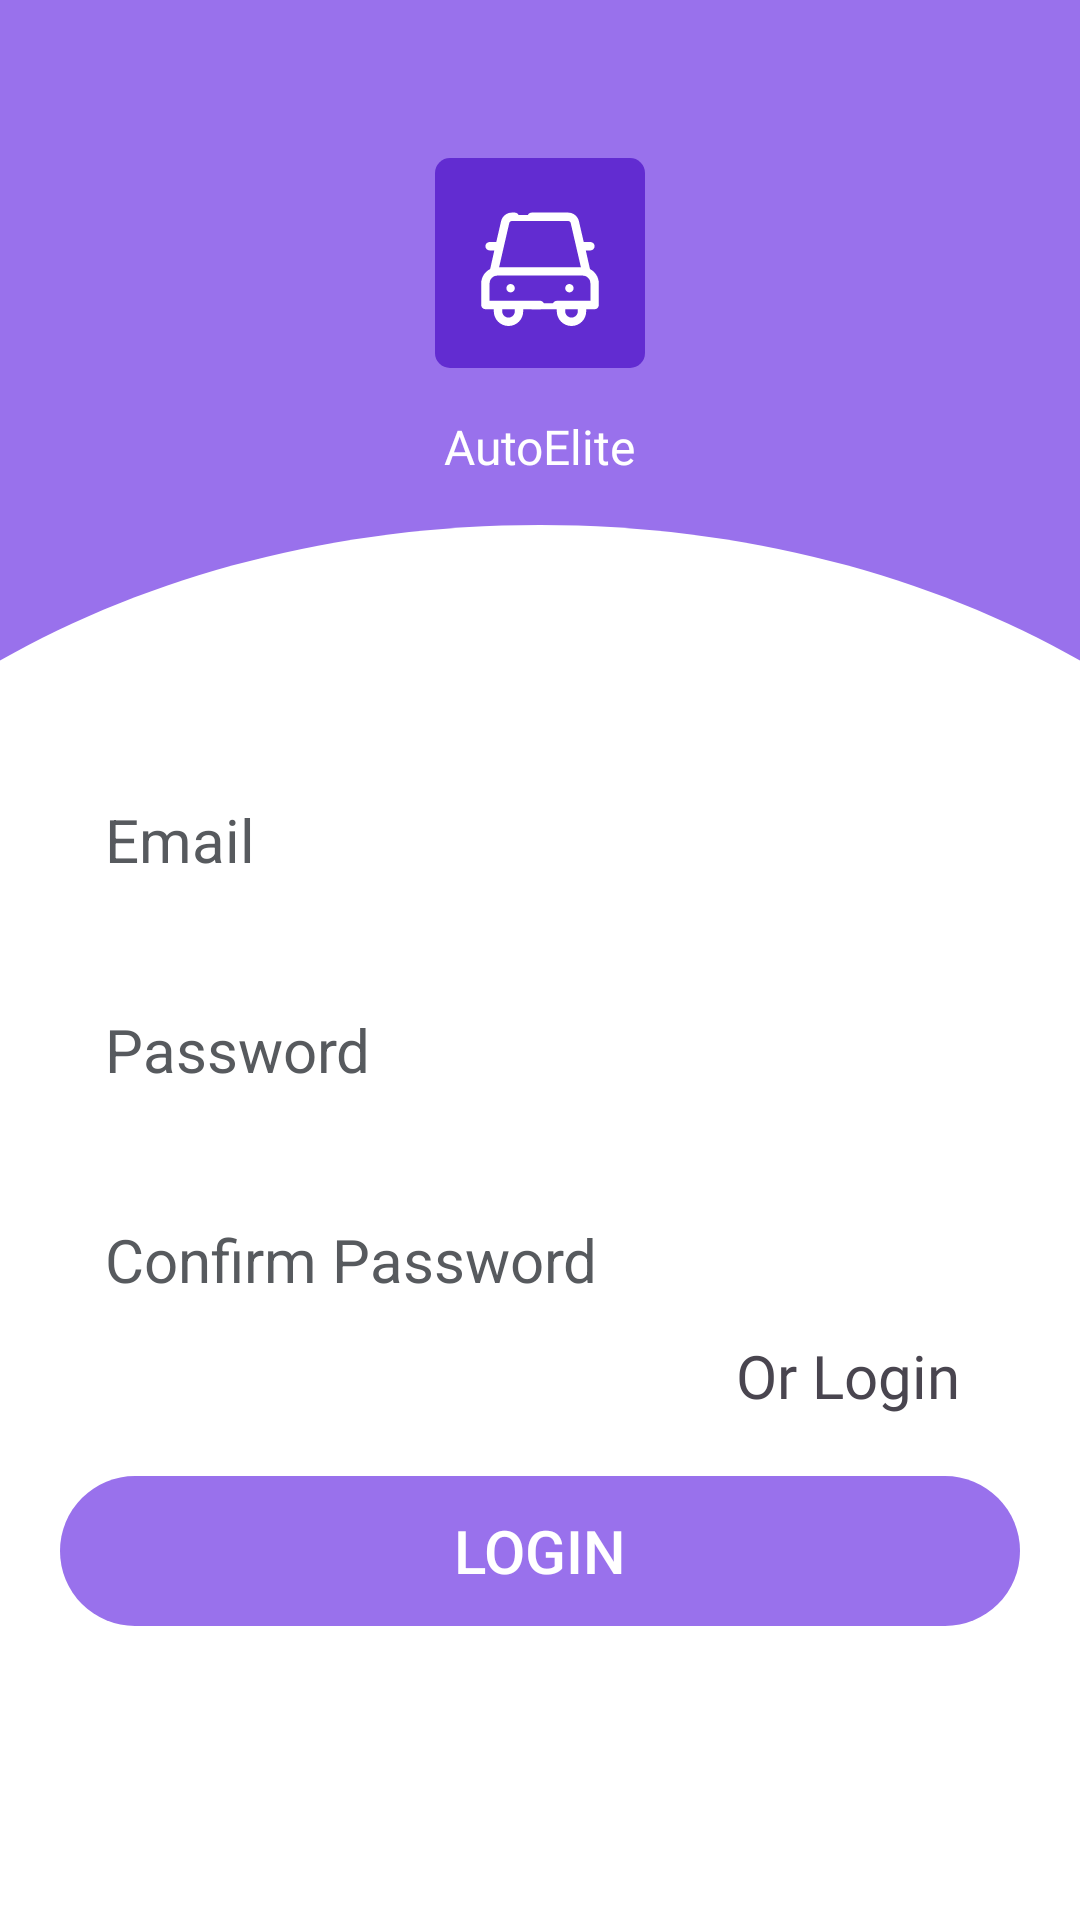

The Android layout XML behind this screen, and the referenced resources:
<!-- AndroidManifest.xml: application theme Theme.AutoEliteKotlin -->
<!-- res/layout/activity_sign_up_acitivty.xml -->
<?xml version="1.0" encoding="utf-8"?>
<androidx.constraintlayout.widget.ConstraintLayout xmlns:android="http://schemas.android.com/apk/res/android"
    xmlns:app="http://schemas.android.com/apk/res-auto"
    xmlns:tools="http://schemas.android.com/tools"
    android:id="@+id/main"
    android:layout_width="match_parent"
    android:layout_height="match_parent"
    android:background="@color/car_screen_color"
    tools:context=".view.activities.LoginAcitivties.SignupActivity">
    <androidx.constraintlayout.widget.ConstraintLayout
        android:id="@+id/top_logo_banner"
        android:layout_width="match_parent"
        android:layout_height="175dp"
        app:layout_constraintTop_toTopOf="parent"
        app:layout_constraintStart_toStartOf="parent"
        app:layout_constraintEnd_toEndOf="parent">

        <ImageView
            android:id="@+id/imageView3"
            android:layout_width="wrap_content"
            android:layout_height="wrap_content"
            android:src="@drawable/logo"
            app:layout_constraintBottom_toBottomOf="parent"
            app:layout_constraintEnd_toEndOf="parent"
            app:layout_constraintStart_toStartOf="parent"
            app:layout_constraintTop_toTopOf="parent" />

        <TextView
            android:layout_width="wrap_content"
            android:layout_height="wrap_content"
            android:text="AutoElite"
            app:layout_constraintBottom_toBottomOf="parent"
            app:layout_constraintEnd_toEndOf="@+id/imageView3"
            app:layout_constraintStart_toStartOf="@+id/imageView3"
            app:layout_constraintTop_toBottomOf="@+id/imageView3"
            android:textSize="16sp"
            android:textColor="@color/white"
            android:fontFamily="@font/sora_semi_bold"/>
    </androidx.constraintlayout.widget.ConstraintLayout>
    <androidx.constraintlayout.widget.ConstraintLayout
        android:layout_width="match_parent"
        android:layout_height="0dp"
        app:layout_constraintTop_toBottomOf="@id/top_logo_banner"
        app:layout_constraintBottom_toBottomOf="parent"
        app:layout_constraintStart_toStartOf="parent"
        app:layout_constraintEnd_toEndOf="parent"
        android:background="@drawable/login_background"
        >

        <EditText
            android:id="@+id/email"
            android:layout_width="match_parent"
            android:layout_height="50dp"
            android:background="@drawable/login_text_background"
            app:layout_constraintEnd_toEndOf="parent"
            app:layout_constraintStart_toStartOf="parent"
            app:layout_constraintTop_toTopOf="parent"
            android:layout_marginTop="80dp"
            android:hint="Email"
            android:paddingStart="15dp"
            android:paddingEnd="15dp"
            android:inputType="textEmailAddress"
            android:textSize="20sp"
            android:textColorHint="#575A5E"
            android:layout_marginHorizontal="20dp"
            />
        <EditText
            android:id="@+id/password"
            android:layout_width="match_parent"
            android:layout_height="50dp"
            android:background="@drawable/login_text_background"
            app:layout_constraintEnd_toEndOf="parent"
            app:layout_constraintStart_toStartOf="parent"
            app:layout_constraintTop_toBottomOf="@id/email"
            android:layout_marginTop="20dp"
            android:hint="Password"
            android:paddingStart="15dp"
            android:paddingEnd="15dp"
            android:textSize="20sp"
            android:textColorHint="#575A5E"
            android:maxLines="1"
            android:layout_marginHorizontal="20dp"
            android:inputType="textPassword"
            />

        <EditText
            android:id="@+id/confirmPassword"
            android:layout_width="match_parent"
            android:layout_height="50dp"
            android:background="@drawable/login_text_background"
            app:layout_constraintEnd_toEndOf="parent"
            app:layout_constraintStart_toStartOf="parent"
            app:layout_constraintTop_toBottomOf="@id/password"
            android:layout_marginTop="20dp"
            android:hint="Confirm Password"
            android:paddingStart="15dp"
            android:paddingEnd="15dp"
            android:textSize="20sp"
            android:textColorHint="#575A5E"
            android:maxLines="1"
            android:layout_marginHorizontal="20dp"
            android:inputType="textPassword"
            />

        <TextView
            android:id="@+id/loginBtn"
            android:layout_width="wrap_content"
            android:layout_height="wrap_content"
            android:text="Or Login"
            android:layout_marginEnd="20dp"
            app:layout_constraintEnd_toEndOf="@+id/confirmPassword"
            app:layout_constraintTop_toBottomOf="@+id/confirmPassword"
            android:fontFamily="@font/sora_semi_bold"
            android:textSize="20sp"/>

        <androidx.appcompat.widget.AppCompatButton
            android:id="@+id/sign_up_button"
            android:layout_width="match_parent"
            android:layout_height="50dp"
            android:background="@drawable/login_continue_btn"
            app:layout_constraintEnd_toEndOf="parent"
            app:layout_constraintStart_toStartOf="parent"
            app:layout_constraintTop_toBottomOf="@id/loginBtn"
            android:layout_marginTop="20dp"
            android:paddingStart="15dp"
            android:paddingEnd="15dp"
            android:textSize="20sp"
            android:textColor="@color/white"
            android:maxLines="1"
            android:layout_marginHorizontal="20dp"
            android:text="Login"
            />
    </androidx.constraintlayout.widget.ConstraintLayout>
</androidx.constraintlayout.widget.ConstraintLayout>
<!-- resources referenced by this layout -->
<resources>
  <color name="car_screen_color">#9971EC</color>
  <color name="white">#FFFFFFFF</color>
  <!-- drawable login_background (drawable) -->
  <vector xmlns:android="http://schemas.android.com/apk/res/android"
      android:width="360dp"
      android:height="628dp"
      android:viewportWidth="360"
      android:viewportHeight="628">
    <path
        android:pathData="M180,0C247.72,0 310.12,22.74 360,61V628H0V61C49.88,22.74 112.28,0 180,0Z"
        android:fillColor="#ffffff"/>
  </vector>
  <!-- drawable login_continue_btn (drawable) -->
  <vector xmlns:android="http://schemas.android.com/apk/res/android"
      android:width="320dp"
      android:height="50dp"
      android:viewportWidth="320"
      android:viewportHeight="50">
    <path
        android:pathData="M25,0L295,0A25,25 0,0 1,320 25L320,25A25,25 0,0 1,295 50L25,50A25,25 0,0 1,0 25L0,25A25,25 0,0 1,25 0z"
        android:fillColor="#9971EC"/>
  </vector>
  <!-- drawable logo: png bitmap (drawable, 1354 bytes) -->
  <style name="Theme.AutoEliteKotlin" parent="Base.Theme.AutoEliteKotlin" />
  <style name="Base.Theme.AutoEliteKotlin" parent="Theme.Material3.DayNight.NoActionBar">
          <item name="android:windowTranslucentStatus">true</item>
          <item name="android:windowTranslucentNavigation">true</item>
      </style>
</resources>
